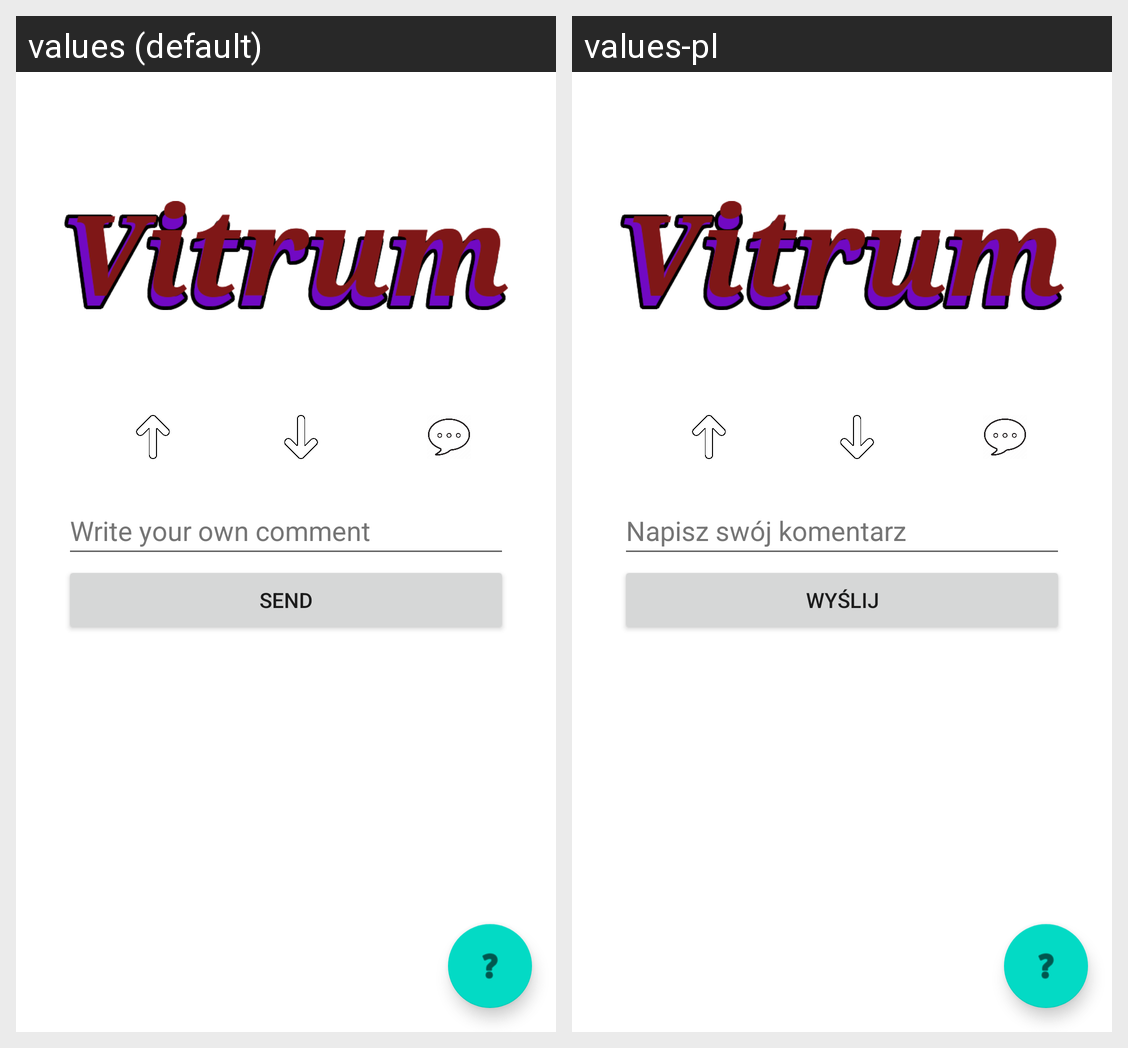

Translations of the strings shown on this Android screen, per locale in the grid:
Android screen res/layout/activity_entire_suggestion.xml rendered under 2 locales, left to right: values (default), values-pl. Device: Nexus 5 (rendered at 1080×1920; each locale shown at half size, 540×960, under a caption strip naming it); theme Theme.Vitrum.
Strings drawn on this screen, with the default value and each locale's value (text and hints the layout hard-codes, and strings that could not be matched under every locale, appear in the picture but are not listed):

your_comment
  values: Write your own comment
  values-pl: Napisz swój komentarz

send
  values: Send
  values-pl: Wyślij
